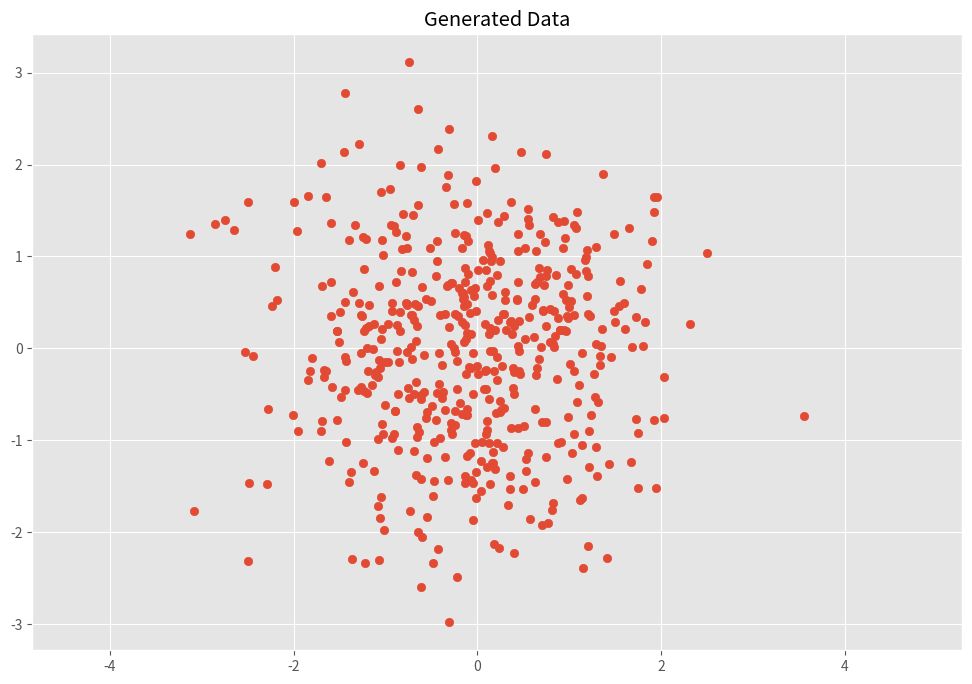

Write the Python code that produced this figure.
import numpy as np
import matplotlib.pyplot as plt

plt.style.use('ggplot')
plt.rcParams['figure.figsize'] = (12,8)

x = np.random.normal(0, 1, 500)
y = np.random.normal(0, 1, 500)
X = np.vstack((x, y)).T
print(x)

plt.scatter(X[:, 0], X[:, 1])
plt.title('Generated Data')
plt.axis('equal')
plt.show()

# calculating the covariance matrix
def cov(x, y):
    xbar, ybar = x.mean(), y.mean()
    return np.sum((x-xbar)*(y-ybar))/(len(x)-1)

def cov_mat(X):
    return np.array([[cov(X[0],X[0]),cov(X[0],X[1])],
                     [cov(X[1],X[0]),cov(X[1],X[1])]])

cov_mat(X.T)